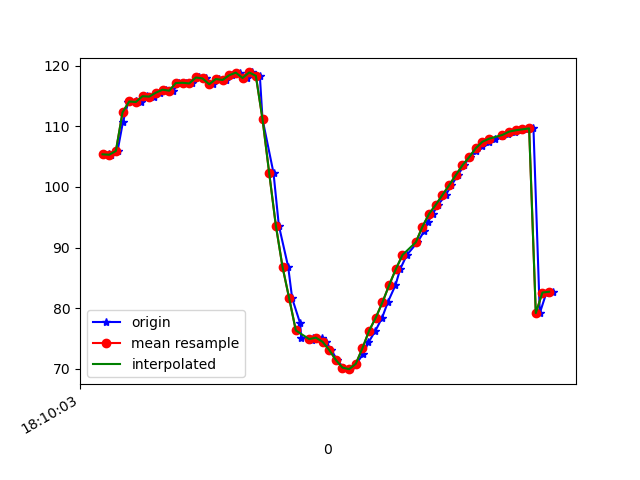

Source data for this figure (header and first rows):
1617819003818, 514647363625306, 105.3735, 29.572592, -17.51864
1617819003824, 514647382856076, 105.3, 29.87, -17.25
1617819003845, 514647402086846, 105.9, 29.76, -17.99
1617819003861, 514647421317616, 110.6, 29.1, -16.52
1617819003877, 514647440548386, 113.9, 30.42, -18.91
1617819003899, 514647459779156, 114.1, 30.16, -18.84
1617819003916, 514647479009926, 114, 30.4, -18.4
1617819003933, 514647498240696, 115, 30.32, -19.05
1617819003953, 514647517586747, 114.9, 30.01, -18.87
1617819003972, 514647536817517, 115.5, 30.69, -18.83
1617819003990, 514647556048287, 116, 30.34, -19.17
1617819004012, 514647575279057, 115.9, 30.21, -18.95
1617819004030, 514647594509827, 117.1, 31.01, -19.79
1617819004049, 514647613740597, 117.2, 30.73, -19.74
1617819004069, 514647632971367, 117.1, 31.02, -19.36
1617819004088, 514647652202137, 118, 31.24, -20.71
1617819004111, 514647671432907, 117.9, 31.45, -20.51
1617819004130, 514647690663677, 116.9, 32.96, -19.14
1617819004150, 514647709894447, 117.8, 34.76, -20.18
1617819004171, 514647729125217, 117.6, 36.69, -19.61
1617819004188, 514647748355987, 118.4, 39.46, -18.32
1617819004211, 514647767586757, 118.8, 42.37, -15.73
1617819004232, 514647786817527, 118, 45.65, -10.86
1617819004247, 514647806048297, 118.9, 45.12, -2.481
1617819004272, 514647825279067, 118.3, 51.19, 5.822
1617819004280, 514647844509837, 111.2, 53.22, 17.84
1617819004313, 514647863740607, 102.3, 54.38, 31.96
1617819004329, 514647882971377, 93.63, 53.51, 46.06
1617819004357, 514647902202147, 86.83, 51.09, 58.54
1617819004369, 514647921432917, 81.62, 47.96, 69
1617819004393, 514647940663687, 77.5, 44.62, 77.07
1617819004396, 514647959894457, 75.17, 41.52, 82.28
1617819004428, 514647979125227, 74.73, 39.14, 85.1
1617819004431, 514647998355997, 75.08, 37.62, 86.44
1617819004457, 514648017586767, 75.14, 36.74, 86.87
1617819004470, 514648036817537, 74.47, 36.35, 86.71
1617819004486, 514648056048307, 73.13, 36.36, 86.03
1617819004504, 514648075279077, 71.47, 36.73, 84.81
1617819004523, 514648094509847, 70.2, 37.36, 82.75
1617819004544, 514648113740617, 69.95, 38.14, 79.52
1617819004562, 514648132971387, 70.84, 38.87, 75.02
1617819004582, 514648152202157, 72.48, 39.4, 69.33
1617819004598, 514648171432927, 74.37, 39.72, 62.91
1617819004619, 514648190663697, 76.31, 39.9, 56.1
1617819004639, 514648209894467, 78.45, 39.88, 48.83
1617819004656, 514648229125237, 80.99, 39.5, 41.21
1617819004679, 514648248356007, 83.8, 38.66, 33.61
1617819004693, 514648267586777, 86.44, 37.51, 26.54
1617819004713, 514648286817547, 88.77, 36.11, 20.02
1617819004745, 514648306048317, 90.87, 34.66, 14.04
1617819004765, 514648325279087, 92.69, 33.39, 8.814
1617819004776, 514648344509857, 94.2, 32.59, 4.567
1617819004791, 514648363740627, 95.57, 32.38, 1.066
1617819004807, 514648382971397, 97.06, 32.41, -2.193
1617819004830, 514648402202167, 98.68, 32.39, -5.229
1617819004847, 514648421432937, 100.3, 32.39, -7.686
1617819004866, 514648440663707, 101.9, 32.48, -9.736
1617819004885, 514648459894477, 103.6, 32.53, -11.51
1617819004902, 514648479125247, 104.9, 32.49, -12.82
1617819004922, 514648498356017, 106, 32.34, -13.67
1617819004939, 514648517586787, 106.8, 32.07, -14.2
... 11 more rows
